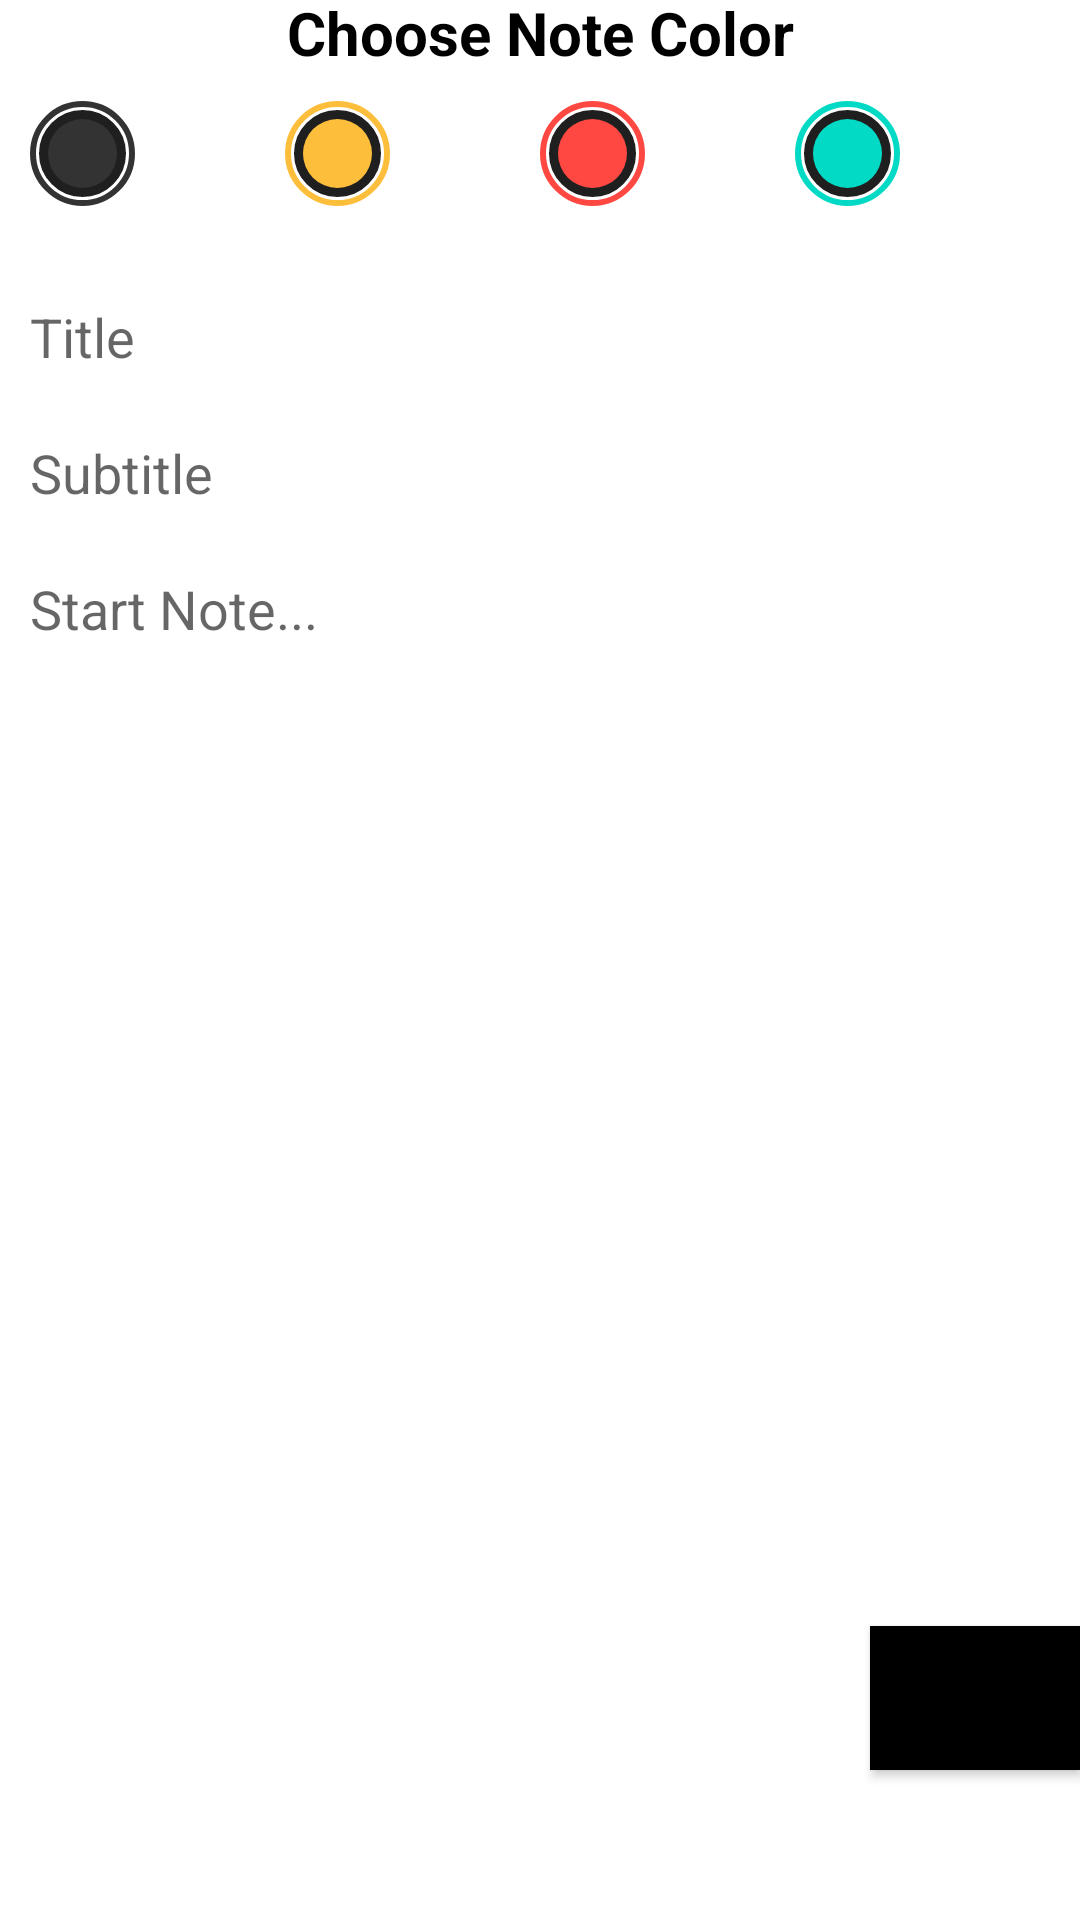

Reconstruct the res/layout file that produces this screen, plus the resources it refers to.
<!-- AndroidManifest.xml: application theme Theme.Notedd -->
<!-- res/layout/activity_update_notes.xml -->
<?xml version="1.0" encoding="utf-8"?>
<RelativeLayout xmlns:android="http://schemas.android.com/apk/res/android"
    xmlns:app="http://schemas.android.com/apk/res-auto"
    xmlns:tools="http://schemas.android.com/tools"
    android:layout_width="match_parent"
    android:layout_height="match_parent"
    tools:context=".NewActivity">


    <EditText
        android:id="@+id/title"
        android:layout_width="wrap_content"
        android:layout_height="wrap_content"
        android:background="@color/white"
        android:ems="10"
        android:hint="Title"
        android:layout_marginTop="100dp"
        android:layout_marginLeft="10dp"
        android:inputType="textPersonName"
        app:layout_constraintBottom_toBottomOf="parent"
        app:layout_constraintEnd_toEndOf="parent"
        app:layout_constraintHorizontal_bias="0.144"
        app:layout_constraintStart_toStartOf="parent"
        app:layout_constraintTop_toTopOf="parent"
        app:layout_constraintVertical_bias="0.18" />

    <EditText
        android:id="@+id/subtitle"
        android:layout_width="wrap_content"
        android:layout_height="wrap_content"
        android:layout_marginTop="21dp"
        android:background="@color/white"
        android:layout_marginLeft="10dp"
        android:ems="10"
        android:hint="Subtitle"
        android:layout_below="@id/title"
        android:inputType="textPersonName"
        app:layout_constraintBottom_toBottomOf="parent"
        app:layout_constraintEnd_toEndOf="parent"
        app:layout_constraintHorizontal_bias="0.144"
        app:layout_constraintStart_toStartOf="parent"
        app:layout_constraintTop_toBottomOf="@+id/title"
        app:layout_constraintVertical_bias="0.0" />

    <EditText
        android:id="@+id/note"
        android:layout_width="350dp"
        android:layout_height="500dp"
        android:layout_marginTop="21dp"
        android:layout_marginBottom="150dp"
        android:layout_marginLeft="10dp"
        android:background="@color/white"
        android:ems="10"
        android:gravity="start|top"
        android:hint="Start Note..."
        android:inputType="textMultiLine"
        android:layout_below="@id/subtitle"
        app:layout_constraintBottom_toBottomOf="parent"
        app:layout_constraintEnd_toEndOf="parent"
        app:layout_constraintHorizontal_bias="0.491"
        app:layout_constraintStart_toStartOf="parent"
        app:layout_constraintTop_toBottomOf="@+id/subtitle"
        app:layout_constraintVertical_bias="1.0" />

    <Button
        android:id="@+id/update"
        android:layout_width="wrap_content"
        android:layout_height="wrap_content"
        android:layout_marginBottom="50dp"
        android:layout_marginLeft="290dp"
        android:background="#C0C0C0"
        android:backgroundTint="#000000"
        android:text="Update"
        android:layout_alignParentBottom="true"
        />
    <include layout="@layout/layout_choosecolor"/>
</RelativeLayout>
<!-- res/layout/layout_choosecolor.xml (included above) -->
<?xml version="1.0" encoding="utf-8"?>
<LinearLayout xmlns:android="http://schemas.android.com/apk/res/android"
    xmlns:app="http://schemas.android.com/apk/res-auto"
    android:id="@+id/layoutChooseColor"
    android:layout_width="match_parent"
    android:layout_height="wrap_content"
    android:orientation="vertical"
    app:layout_behavior="@string/bottom_sheet_behavior">

    <TextView
        android:id="@+id/textChooseColor"
        android:layout_width="match_parent"
        android:layout_height="match_parent"
        android:textStyle="bold"
        android:layout_gravity="center"
        android:textAlignment="center"
        android:includeFontPadding="false"
        android:text="Choose Note Color"
        android:textSize="20sp"
        android:textColor="@color/black"/>
    <LinearLayout
        android:id="@+id/layoutNoteColor"
        android:layout_width="match_parent"
        android:layout_height="wrap_content"
        android:layout_margin="10dp"
        android:orientation="horizontal"
        android:layout_gravity="center_vertical">

        <FrameLayout
            android:layout_width="wrap_content"
            android:layout_height="wrap_content"
            android:layout_weight="1">

            <View
                android:id="@+id/viewColor1"
                android:layout_width="35dp"
                android:layout_height="35dp"
                android:background="@drawable/note_background_color1"/>

            <ImageView
                android:id="@+id/imageColor1"
                android:layout_width="35dp"
                android:layout_height="35dp"
                android:contentDescription="@string/app_name"
                android:padding="10dp"
                android:src="@drawable/ic_tick"
                app:tint="@color/white"/>
        </FrameLayout>

        <FrameLayout
            android:layout_width="wrap_content"
            android:layout_height="wrap_content"
            android:layout_weight="1">

            <View
                android:id="@+id/viewColor2"
                android:layout_width="35dp"
                android:layout_height="35dp"
                android:background="@drawable/note_background_color2"/>

            <ImageView
                android:id="@+id/imageColor2"
                android:layout_width="35dp"
                android:layout_height="35dp"
                android:contentDescription="@string/app_name"
                android:padding="10dp"
                app:tint="@color/white"/>
        </FrameLayout>

        <FrameLayout
            android:layout_width="wrap_content"
            android:layout_height="wrap_content"
            android:layout_weight="1">

            <View
                android:id="@+id/viewColor3"
                android:layout_width="35dp"
                android:layout_height="35dp"
                android:background="@drawable/note_background_color3"/>

            <ImageView
                android:id="@+id/imageColor3"
                android:layout_width="35dp"
                android:layout_height="35dp"
                android:contentDescription="@string/app_name"
                android:padding="10dp"
                app:tint="@color/white"/>
        </FrameLayout>

        <FrameLayout
            android:layout_width="wrap_content"
            android:layout_height="wrap_content"
            android:layout_weight="1">

            <View
                android:id="@+id/viewColor4"
                android:layout_width="35dp"
                android:layout_height="35dp"
                android:background="@drawable/note_background_color4"/>

            <ImageView
                android:id="@+id/imageColor4"
                android:layout_width="35dp"
                android:layout_height="35dp"
                android:contentDescription="@string/app_name"
                android:padding="10dp"
                app:tint="@color/white"/>
        </FrameLayout>

</LinearLayout>
</LinearLayout>
<!-- resources referenced by this layout -->
<resources>
  <color name="black">#FF000000</color>
  <color name="white">#FFFFFFFF</color>
  <!-- drawable note_background_color2 (drawable) -->
  <?xml version="1.0" encoding="utf-8"?>
  <layer-list xmlns:android="http://schemas.android.com/apk/res/android">
      <item>
  
          <shape android:shape="oval">
              <stroke
                  android:width="2dp"
                  android:color="@color/colorNoteColor2"/>
          </shape>
      </item>
  
      <item
          android:bottom="3dp"
          android:left="3dp"
          android:right="3dp"
          android:top="3dp">
  
          <shape android:shape="oval">
              <stroke
                  android:width="6dp"
                  android:color="@color/colorChooseColorBackground" />
          </shape>
      </item>
  
      <item
          android:bottom="6dp"
          android:left="6dp"
          android:right="6dp"
          android:top="6dp">
  
          <shape android:shape="oval">
              <solid android:color="@color/colorNoteColor2"/>
          </shape>
      </item>
  </layer-list>
  <!-- drawable note_background_color3 (drawable) -->
  <?xml version="1.0" encoding="utf-8"?>
  <layer-list xmlns:android="http://schemas.android.com/apk/res/android">
      <item>
  
          <shape android:shape="oval">
              <stroke
                  android:width="2dp"
                  android:color="@color/colorNoteColor3"/>
          </shape>
      </item>
  
      <item
          android:bottom="3dp"
          android:left="3dp"
          android:right="3dp"
          android:top="3dp">
  
          <shape android:shape="oval">
              <stroke
                  android:width="6dp"
                  android:color="@color/colorChooseColorBackground" />
          </shape>
      </item>
  
      <item
          android:bottom="6dp"
          android:left="6dp"
          android:right="6dp"
          android:top="6dp">
  
          <shape android:shape="oval">
              <solid android:color="@color/colorNoteColor3"/>
          </shape>
      </item>
  </layer-list>
  <!-- drawable note_background_color4 (drawable) -->
  <?xml version="1.0" encoding="utf-8"?>
  <layer-list xmlns:android="http://schemas.android.com/apk/res/android">
      <item>
  
          <shape android:shape="oval">
              <stroke
                  android:width="2dp"
                  android:color="@color/colorNoteColor4"/>
          </shape>
      </item>
  
      <item
          android:bottom="3dp"
          android:left="3dp"
          android:right="3dp"
          android:top="3dp">
  
          <shape android:shape="oval">
              <stroke
                  android:width="6dp"
                  android:color="@color/colorChooseColorBackground" />
          </shape>
      </item>
  
      <item
          android:bottom="6dp"
          android:left="6dp"
          android:right="6dp"
          android:top="6dp">
  
          <shape android:shape="oval">
              <solid android:color="@color/colorNoteColor4"/>
          </shape>
      </item>
  </layer-list>
  <string name="app_name">Notedd</string>
  <style name="Theme.Notedd" parent="Theme.MaterialComponents.DayNight.DarkActionBar">
          
          <item name="colorPrimary">@color/purple_500</item>
          <item name="colorPrimaryVariant">@color/purple_700</item>
          <item name="colorOnPrimary">@color/white</item>
          
          <item name="colorSecondary">@color/teal_200</item>
          <item name="colorSecondaryVariant">@color/teal_700</item>
          <item name="colorOnSecondary">@color/black</item>
          
          <item name="android:statusBarColor" tools:targetApi="l">?attr/colorPrimaryVariant</item>
          
      </style>
  <color name="colorDefaultNoteColor">#333333</color>
  <color name="colorChooseColorBackground">#1F1F1F</color>
  <color name="colorNoteColor2">#FDBE3B</color>
  <color name="colorNoteColor3">#FF4842</color>
  <color name="colorNoteColor4">#FF03DAC5</color>
  <color name="purple_500">#03A9F4</color>
  <color name="purple_700">#03A9F4</color>
  <color name="teal_200">#FF03DAC5</color>
  <color name="teal_700">#FF018786</color>
</resources>
